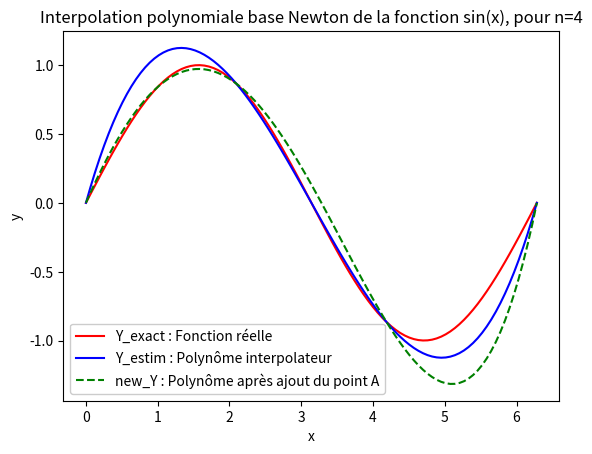

Reproduce this figure in Python.
import math
from copy import deepcopy

import numpy as np
from matplotlib import pyplot as plt


# X = [-1, 1, 3, 5]
# Y = [7, 3, 31, 235]

def f(X):
    Y = np.sin(X)
    return Y


a = 0
b = 2 * math.pi
n = 100
n_x = 4
X = np.linspace(a, b, n_x)
Y = f(X)



def diffdivi(X,Y):
    Y_calc = deepcopy(Y)
    for k in range(len(X) - 1):
        for i in range(k + 1, len(X)):
            Y_calc[i] = (Y_calc[i] - Y_calc[k]) / (X[i] - X[k])
    return Y_calc


coeff = diffdivi(X,Y)
print(coeff)


def PolNewton(x):
    # P(x) = f + Y_calc[i]*N[i](x)+ ...
    Somme = coeff[0]
    N = 1
    for k in range(1, len(X)):
        N = N * (x - X[k - 1])
        Somme = Somme + (coeff[k] * N)
    return Somme


X_aff = np.linspace(a, b, n)
Y_aff = f(X_aff)
Y_estim = PolNewton(X_aff)

def Ajout_un_point(xaj, yaj):
    global X, Y, coeff
    X = np.append(X, xaj)
    Y = np.append(Y, yaj)
    coeff = diffdivi(X, Y)

Ajout_un_point(1, np.sin(1))

new_Y = PolNewton(X_aff)

plt.plot(X_aff, Y_aff, "r", label='Y_exact : Fonction réelle')
plt.plot(X_aff, Y_estim, "b", label='Y_estim : Polynôme interpolateur')
plt.plot(X_aff, new_Y, 'g--', label='new_Y : Polynôme après ajout du point A')
plt.legend(loc='lower left', framealpha=1, frameon=True)  # Ajoute une légende
plt.title("Interpolation polynomiale base Newton de la fonction sin(x), pour n=" + str(n_x))
plt.xlabel('x')
plt.ylabel('y')
plt.show()
